Labelled photos from "dataset_minSize", an image-classification folder in giuseppefusco9/denoising_ae_unet. The possible labels are: clean image, wm img.

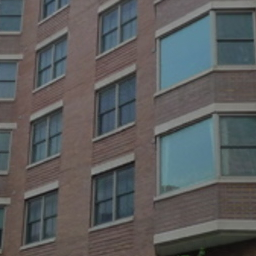
Label: wm img

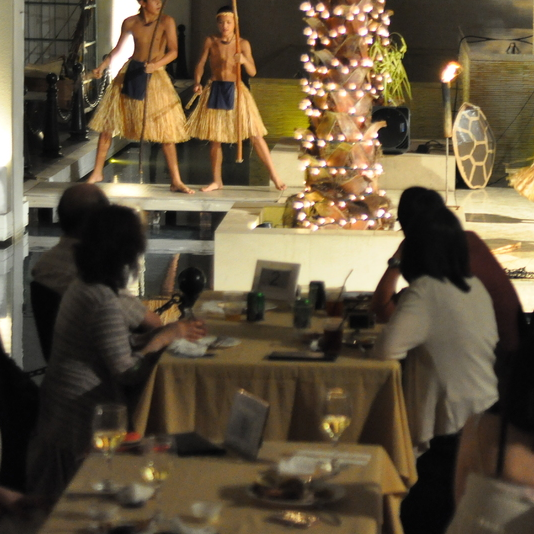
Label: clean image

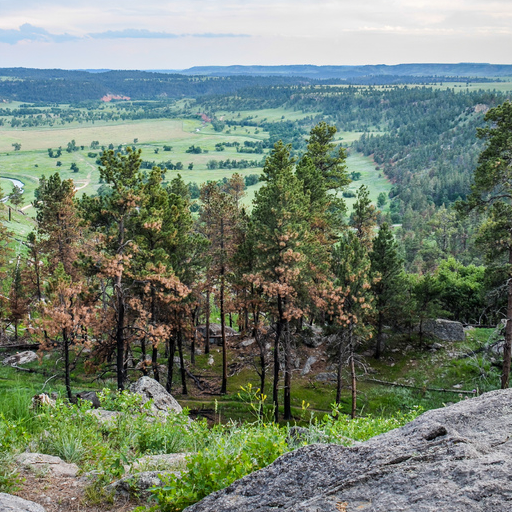
Label: wm img

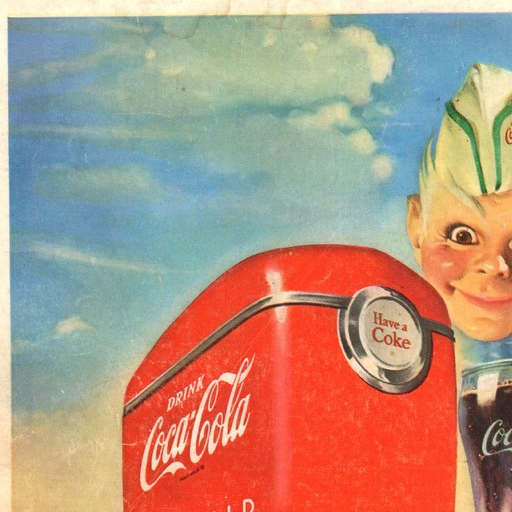
Label: wm img

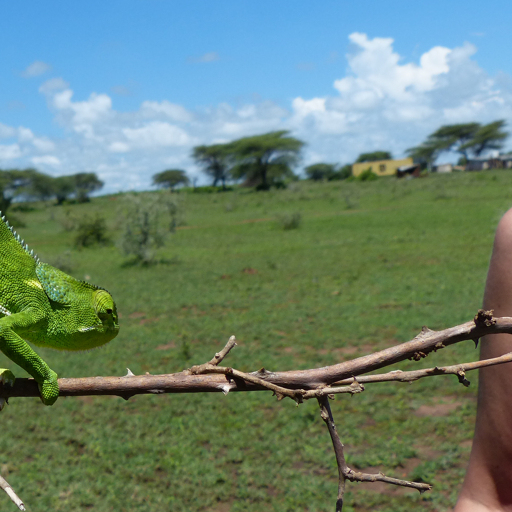
Label: clean image

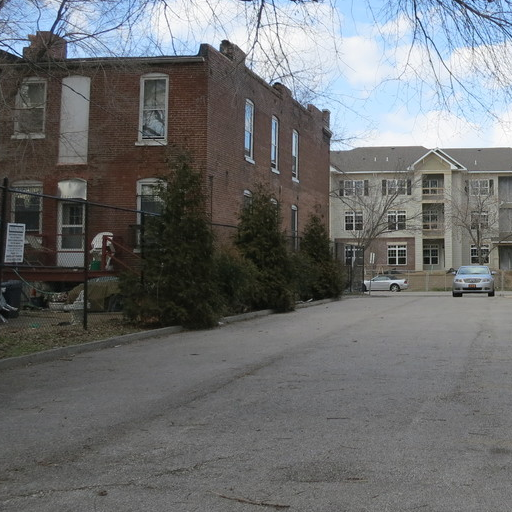
Label: clean image
